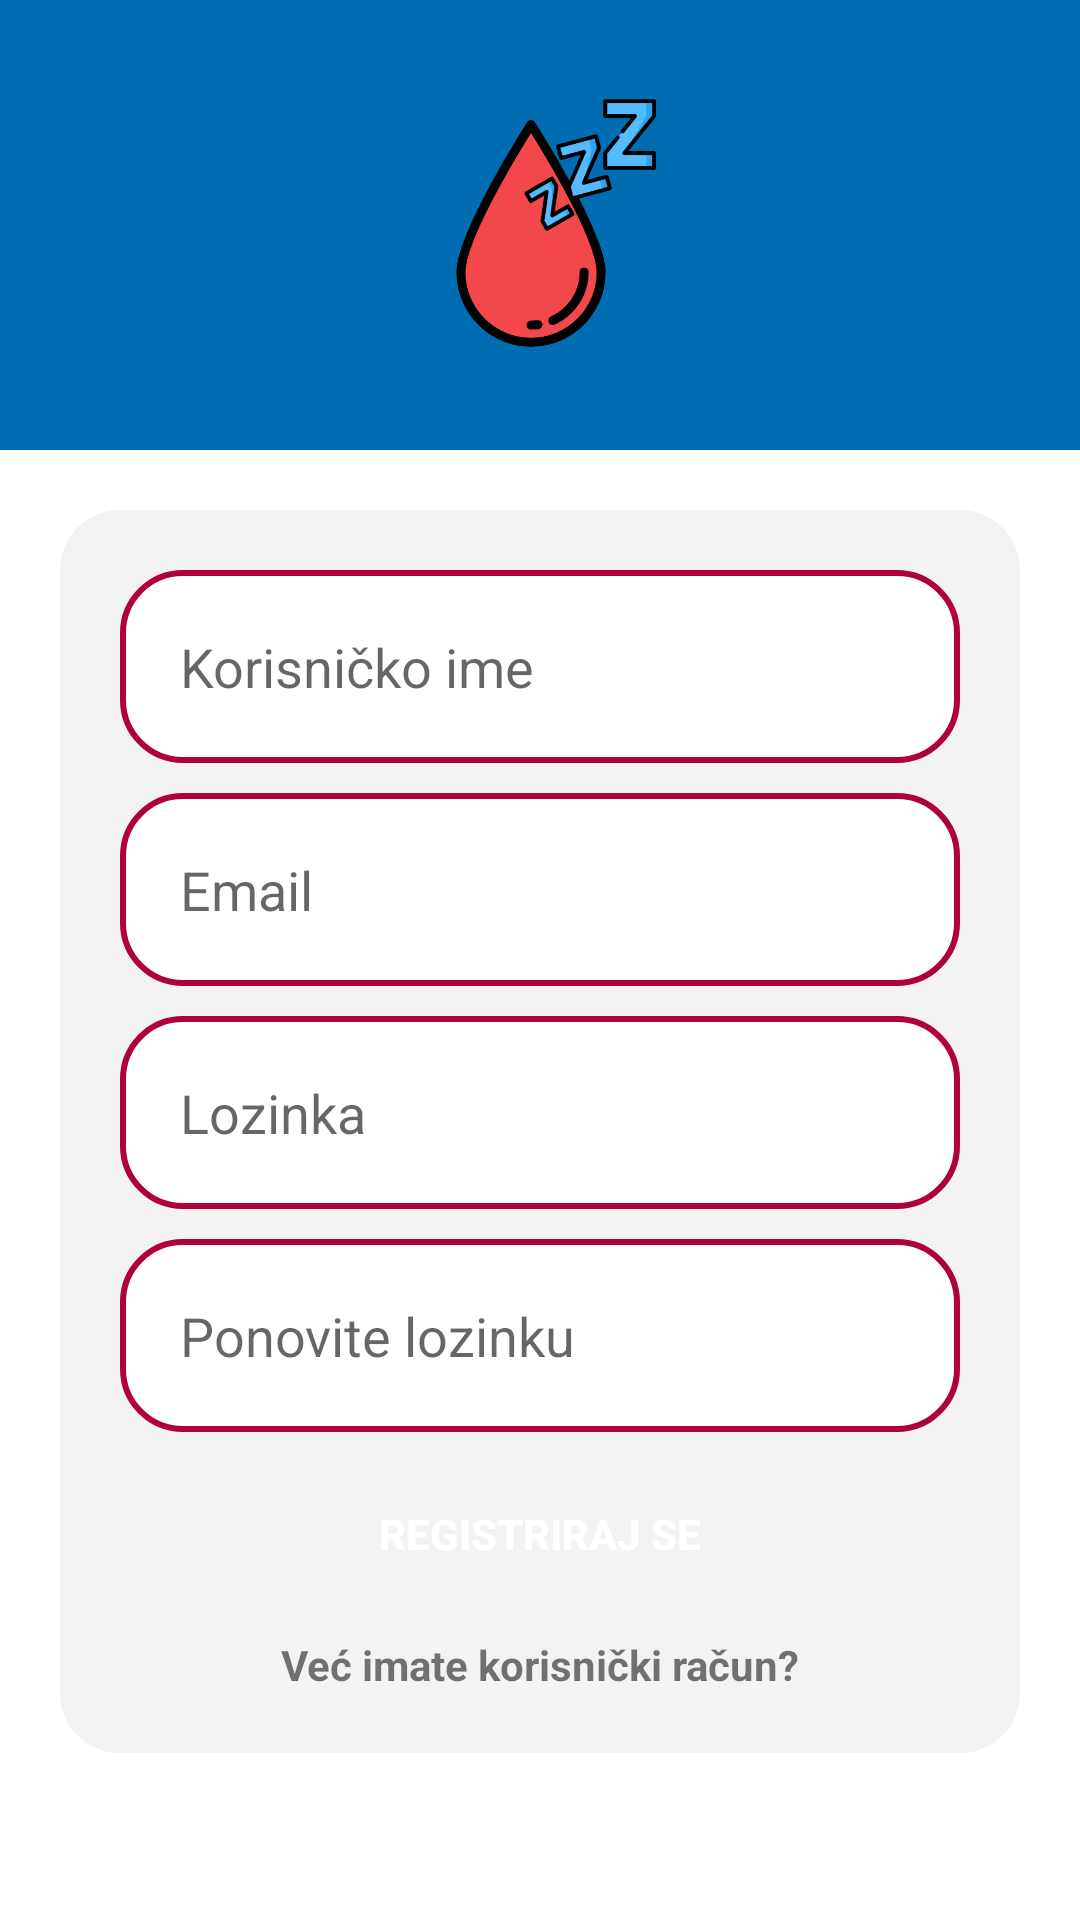

Here is an Android app screen rendered from its layout file. Give the layout XML and the strings, colors and styles it references.
<!-- AndroidManifest.xml: application theme Theme.PraćenjeIProcjenaPoremećajaSpavanjaOsobaOboljelihOdDijabetesa -->
<!-- res/layout/activity_signup.xml -->
<?xml version="1.0" encoding="utf-8"?>
<LinearLayout xmlns:android="http://schemas.android.com/apk/res/android"
    xmlns:app="http://schemas.android.com/apk/res-auto"
    xmlns:tools="http://schemas.android.com/tools"
    android:layout_width="match_parent"
    android:layout_height="match_parent"
    android:orientation="vertical"
    tools:context=".SignupActivity">

    <LinearLayout
        android:layout_width="match_parent"
        android:layout_height="150dp"
        android:background="@color/colorPrimaryDark">

        <ImageView
            android:layout_width="wrap_content"
            android:layout_height="wrap_content"
            android:src="@drawable/dis_icon"
            android:padding="30dp"
            android:layout_gravity="center" />

    </LinearLayout>

    <LinearLayout
        android:layout_width="match_parent"
        android:layout_height="match_parent"
        android:orientation="vertical"
        android:padding="20dp">

        <LinearLayout
            android:layout_width="match_parent"
            android:layout_height="wrap_content"
            android:orientation="vertical"
            android:padding="20dp"
            android:background="@drawable/linearlayout_background">

            <EditText
                android:id="@+id/etName"
                android:layout_width="match_parent"
                android:layout_height="wrap_content"
                android:ems="10"
                android:inputType="textPersonName"
                android:hint="@string/Username"
                android:textColor="@color/black"
                android:background="@drawable/edittext_background"
                android:padding="20dp"
                android:layout_marginBottom="10dp"/>

            <EditText
                android:id="@+id/etEmail"
                android:layout_width="match_parent"
                android:layout_height="wrap_content"
                android:ems="10"
                android:inputType="textEmailAddress"
                android:textColor="@color/black"
                android:hint="@string/Email"
                android:background="@drawable/edittext_background"
                android:padding="20dp"
                android:layout_marginBottom="10dp"/>

            <EditText
                android:id="@+id/etPass"
                android:layout_width="match_parent"
                android:layout_height="wrap_content"
                android:ems="10"
                android:inputType="textPassword"
                android:textColor="@color/black"
                android:hint="@string/Password"
                android:background="@drawable/edittext_background"
                android:padding="20dp"
                android:layout_marginBottom="10dp"/>

            <EditText
                android:id="@+id/etConfPass"
                android:layout_width="match_parent"
                android:layout_height="wrap_content"
                android:ems="10"
                android:inputType="textPassword"
                android:textColor="@color/black"
                android:hint="@string/RepeatPassword"
                android:background="@drawable/edittext_background"
                android:padding="20dp"
                android:layout_marginBottom="10dp"/>


            <android.widget.Button
                android:id="@+id/bSignIn"
                android:layout_width="match_parent"
                android:layout_height="wrap_content"
                android:background="@drawable/button_background"
                android:text="@string/SignIn"
                android:textColor="@color/white"
                android:textStyle="bold"
                android:layout_marginBottom="10dp"
                android:onClick="signup"
                />

            <TextView
                android:layout_width="match_parent"
                android:layout_height="wrap_content"
                android:text="@string/AlreadyHaveAnAccount"
                android:gravity="center"
                android:textStyle="bold"
                android:onClick="login"
                />


        </LinearLayout>

    </LinearLayout>

</LinearLayout>
<!-- resources referenced by this layout -->
<resources>
  <color name="black">#FF000000</color>
  <color name="colorPrimaryDark">#006db3</color>
  <color name="white">#FFFFFFFF</color>
  <!-- drawable dis_icon: png bitmap (drawable, 41971 bytes) -->
  <!-- drawable edittext_background (drawable) -->
  <?xml version="1.0" encoding="utf-8"?>
  <shape xmlns:android="http://schemas.android.com/apk/res/android" android:shape="rectangle">
      <corners android:radius="20dp"/>
      <stroke android:color="@color/colorAccent" android:width="2dp"/>
      <solid android:color="@color/white" />
  </shape>
  <!-- drawable linearlayout_background (drawable) -->
  <?xml version="1.0" encoding="utf-8"?>
  <shape xmlns:android="http://schemas.android.com/apk/res/android" android:shape="rectangle">
      <corners android:radius="20dp"/>
      <solid android:color="@color/lightgray" />
  </shape>
  <string name="AlreadyHaveAnAccount">Već imate korisnički račun?</string>
  <string name="Email">Email</string>
  <string name="Password">Lozinka</string>
  <string name="RepeatPassword">Ponovite lozinku</string>
  <string name="SignIn">Registriraj se</string>
  <string name="Username">Korisničko ime</string>
  <style name="Theme.PraćenjeIProcjenaPoremećajaSpavanjaOsobaOboljelihOdDijabetesa" parent="Theme.MaterialComponents.DayNight.NoActionBar">
          
          <item name="colorPrimary">@color/purple_500</item>
          <item name="colorPrimaryVariant">@color/purple_700</item>
          <item name="colorOnPrimary">@color/white</item>
          
          <item name="colorSecondary">@color/teal_200</item>
          <item name="colorSecondaryVariant">@color/teal_700</item>
          <item name="colorOnSecondary">@color/black</item>
          
          <item name="android:statusBarColor" tools:targetApi="l">?attr/colorPrimaryVariant</item>
          
      </style>
  <color name="colorAccent">#b0003a</color>
  <color name="lightgray">#F3F3F3</color>
  <color name="purple_500">#FF6200EE</color>
  <color name="purple_700">#FF3700B3</color>
  <color name="teal_200">#FF03DAC5</color>
  <color name="teal_700">#FF018786</color>
</resources>
